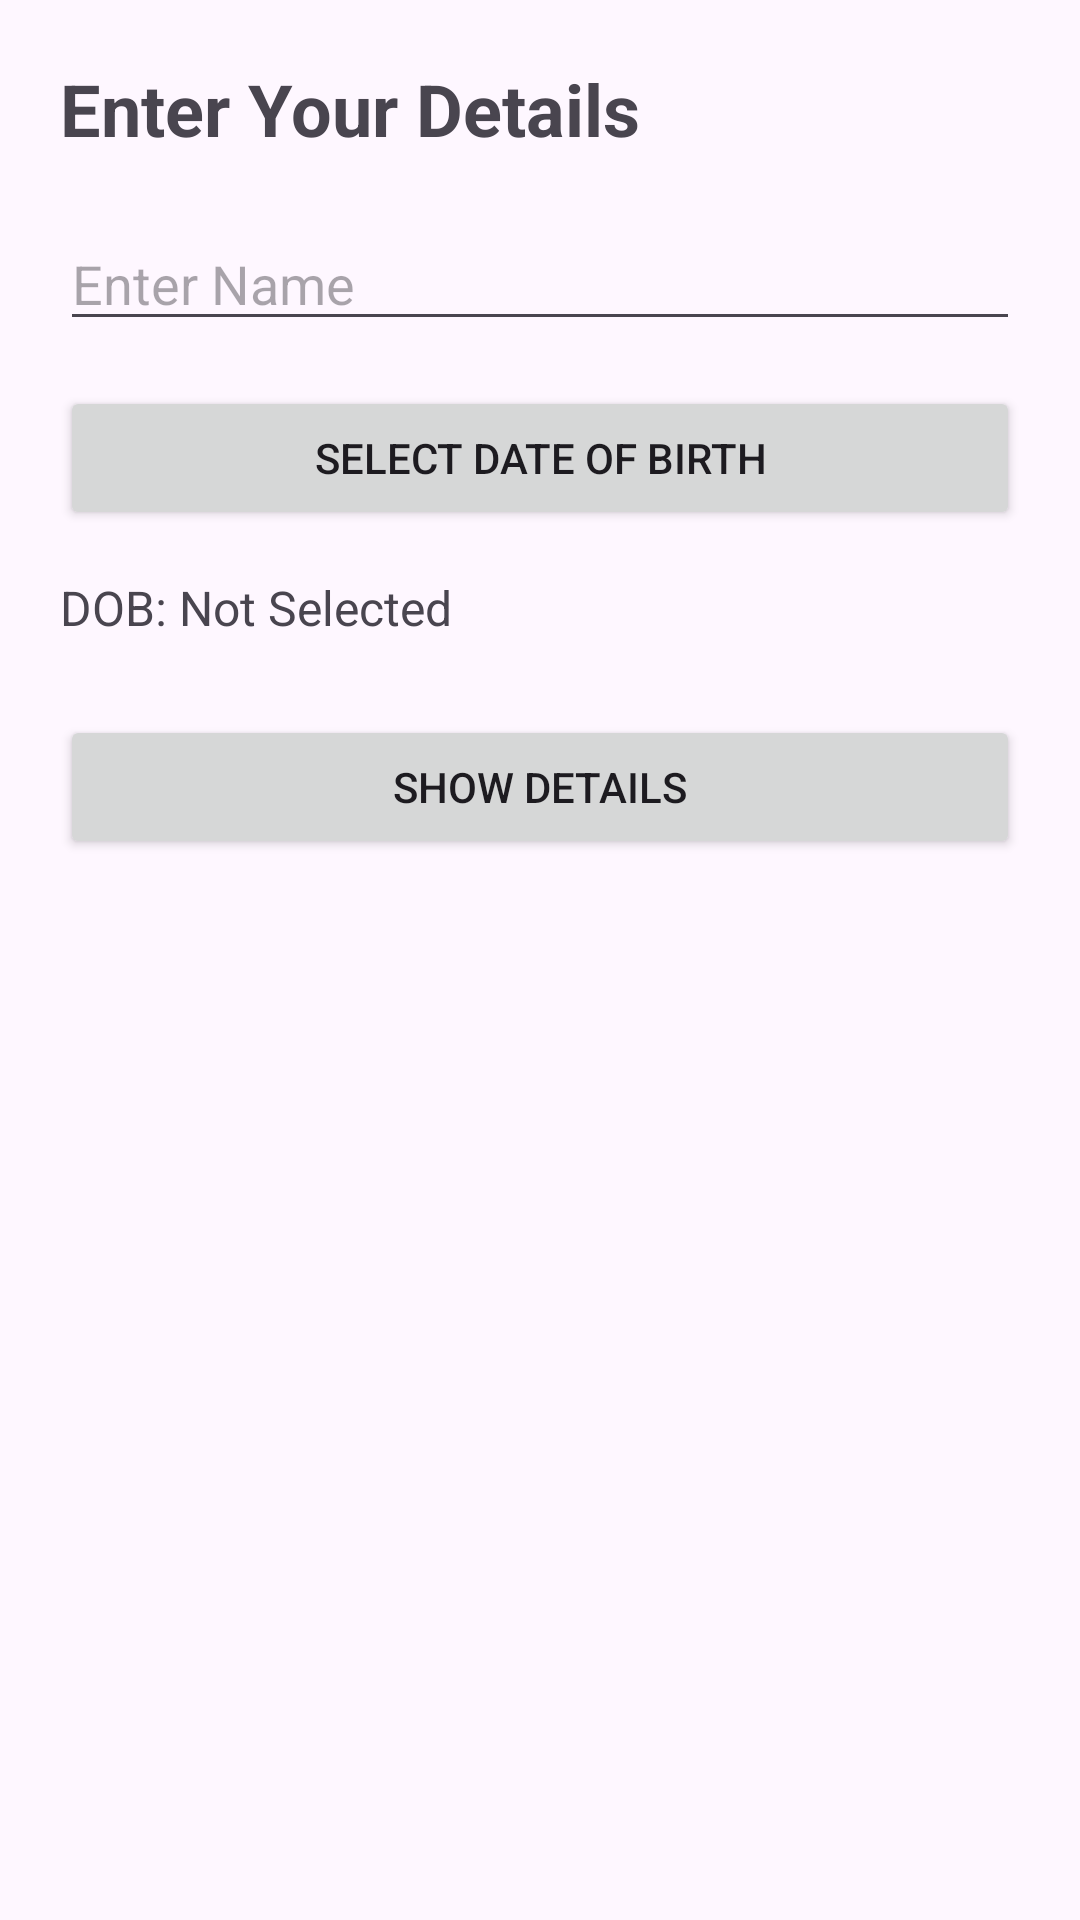

Reconstruct the res/layout file that produces this screen, plus the resources it refers to.
<!-- AndroidManifest.xml: application theme Theme.Gpayapp -->
<!-- res/layout/activity_age_input.xml -->
<?xml version="1.0" encoding="utf-8"?>
<LinearLayout xmlns:android="http://schemas.android.com/apk/res/android"
    android:orientation="vertical"
    android:padding="20dp"
    android:layout_width="match_parent"
    android:layout_height="match_parent">

    <TextView
        android:text="Enter Your Details"
        android:textSize="24sp"
        android:textStyle="bold"
        android:layout_marginBottom="20dp"
        android:layout_width="wrap_content"
        android:layout_height="wrap_content" />

    <EditText
        android:id="@+id/etUserName"
        android:hint="Enter Name"
        android:layout_width="match_parent"
        android:layout_height="wrap_content"/>

    <Button
        android:id="@+id/btnSelectDOB"
        android:text="Select Date of Birth"
        android:layout_marginTop="15dp"
        android:layout_width="match_parent"
        android:layout_height="wrap_content"/>

    <TextView
        android:id="@+id/tvDOB"
        android:text="DOB: Not Selected"
        android:textSize="16sp"
        android:layout_marginTop="15dp"
        android:layout_width="wrap_content"
        android:layout_height="wrap_content"/>

    <Button
        android:id="@+id/btnShowDetails"
        android:text="Show Details"
        android:layout_marginTop="25dp"
        android:layout_width="match_parent"
        android:layout_height="wrap_content"/>

</LinearLayout>
<!-- resources referenced by this layout -->
<resources>
  <style name="Theme.Gpayapp" parent="Base.Theme.Gpayapp" />
  <style name="Base.Theme.Gpayapp" parent="Theme.Material3.DayNight.NoActionBar">
          
          
      </style>
</resources>
